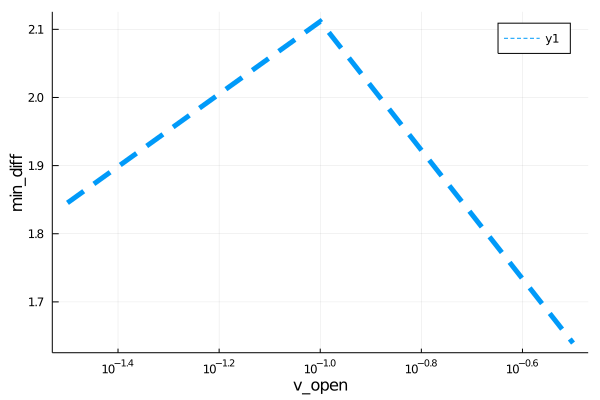

Values plotted in this chart, from the file beside it:
para, error
0.03162, 1.845
0.1, 2.112
0.3162, 1.64
